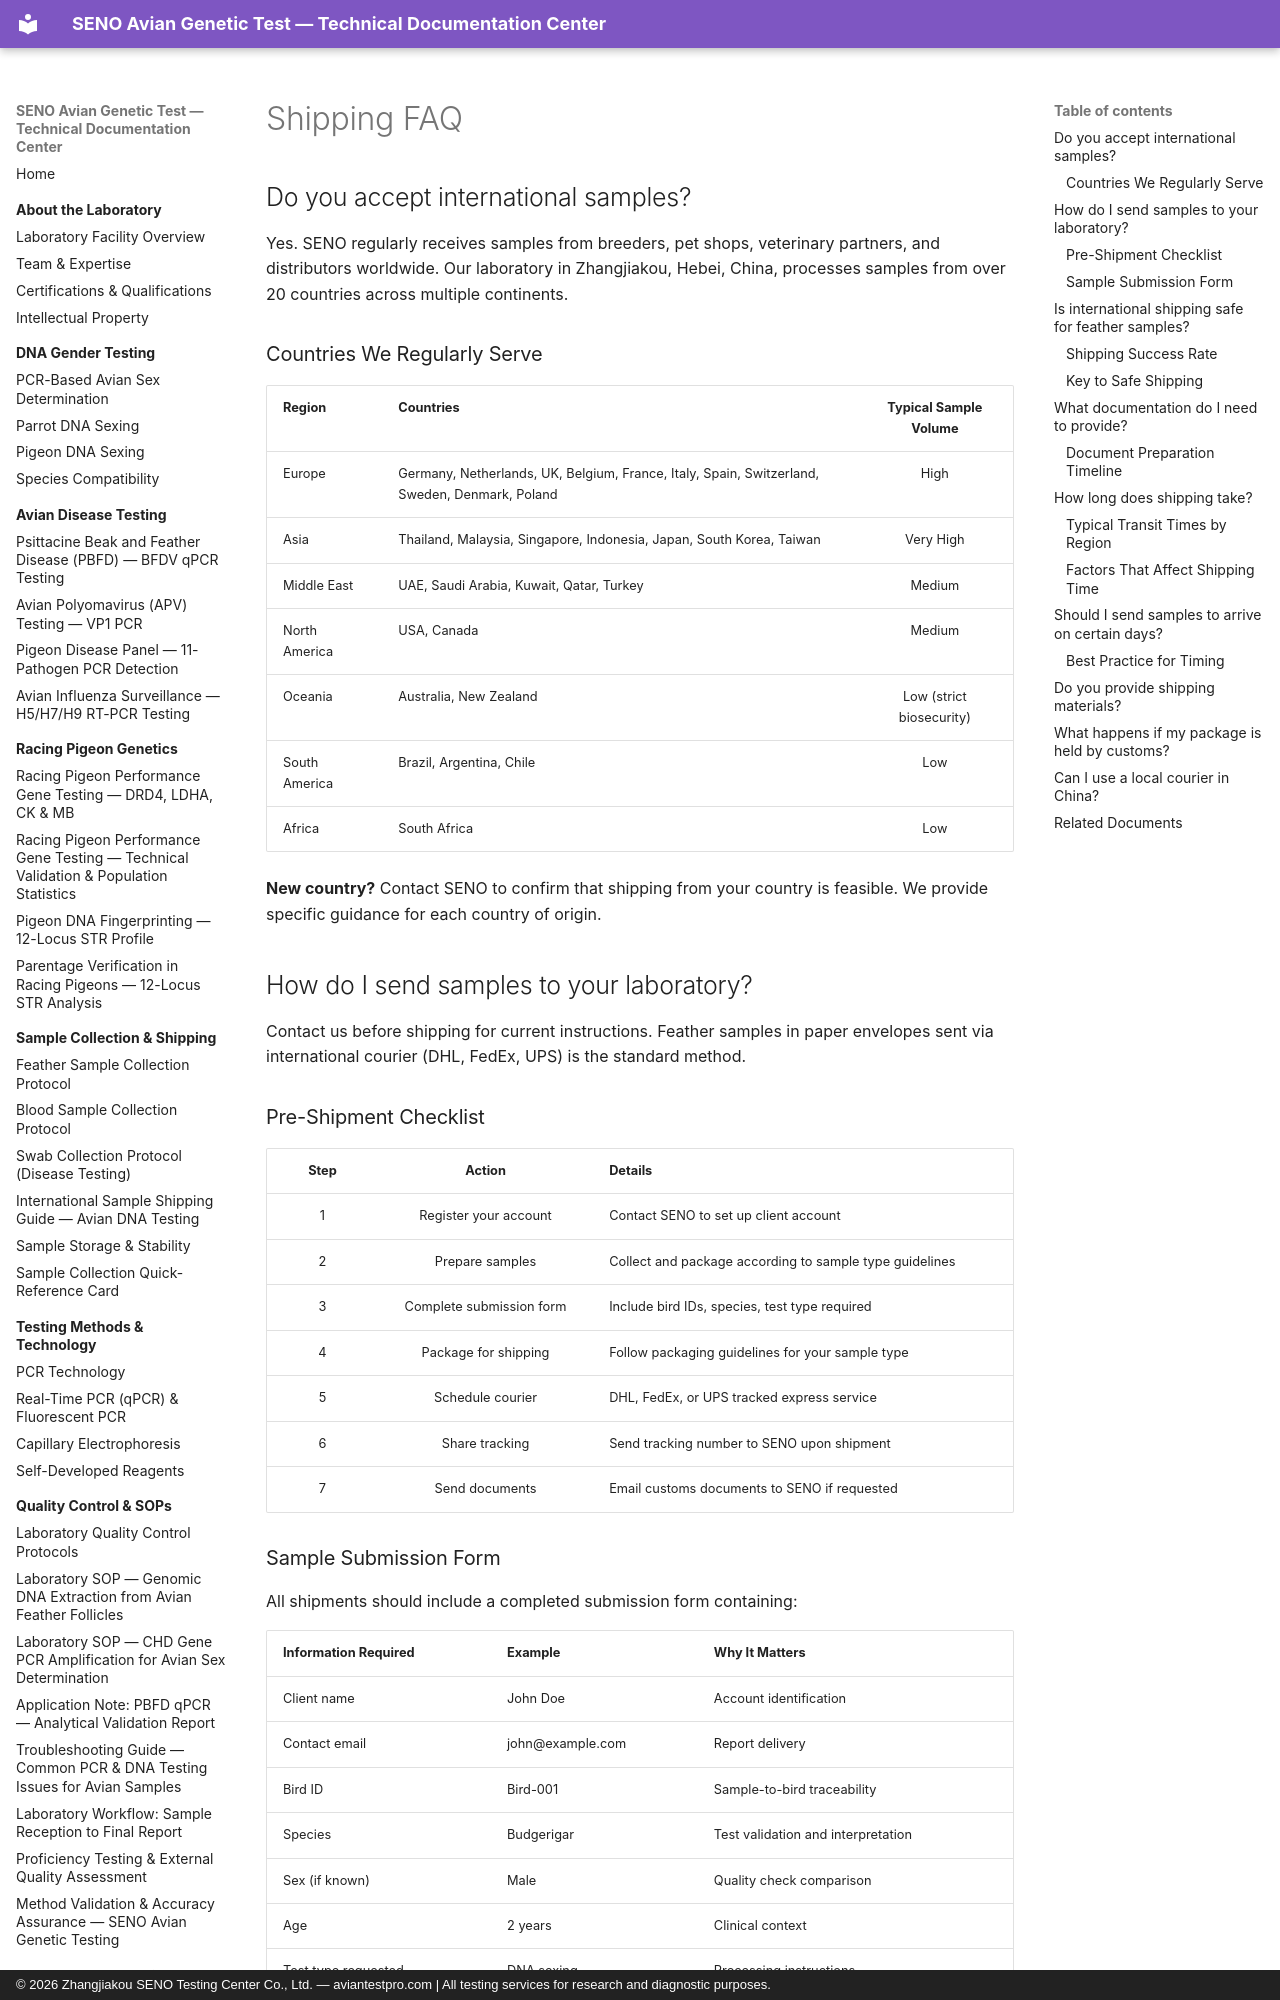

repository: martinxionbiotech-max/aviantestpro.com · page: faq/shipping-faq/index.html · generator: mkdocs · copyright: © 2026 Zhangjiakou SENO Testing Center Co., Ltd. — aviantestpro.com | All testing services for research and diagnostic purposes.

---title: "Shipping FAQ — International Sample Shipping to SENO"
description: "Frequently asked questions about international shipping of avian biological samples to SENO's diagnostic testing laboratory. Covers customs documentation, packaging requirements, courier selection, transit times, CITES compliance, and troubleshooting common shipping issues."
canonical: https://aviantestpro.com/knowledge/faq/shipping-faq---
canonical: https://aviantestpro.com/knowledge/faq/shipping-faq


# Shipping FAQ


## Do you accept international samples?

Yes. SENO regularly receives samples from breeders, pet shops, veterinary partners, and distributors worldwide. Our laboratory in Zhangjiakou, Hebei, China, processes samples from over 20 countries across multiple continents.

### Countries We Regularly Serve

| Region | Countries | Typical Sample Volume |
|:-------|:----------|:--------------------:|
| Europe | Germany, Netherlands, UK, Belgium, France, Italy, Spain, Switzerland, Sweden, Denmark, Poland | High |
| Asia | Thailand, Malaysia, Singapore, Indonesia, Japan, South Korea, Taiwan | Very High |
| Middle East | UAE, Saudi Arabia, Kuwait, Qatar, Turkey | Medium |
| North America | USA, Canada | Medium |
| Oceania | Australia, New Zealand | Low (strict biosecurity) |
| South America | Brazil, Argentina, Chile | Low |
| Africa | South Africa | Low |

**New country?** Contact SENO to confirm that shipping from your country is feasible. We provide specific guidance for each country of origin.

## How do I send samples to your laboratory?

Contact us before shipping for current instructions. Feather samples in paper envelopes sent via international courier (DHL, FedEx, UPS) is the standard method.

### Pre-Shipment Checklist

| Step | Action | Details |
|:----:|:------:|:--------|
| 1 | Register your account | Contact SENO to set up client account |
| 2 | Prepare samples | Collect and package according to sample type guidelines |
| 3 | Complete submission form | Include bird IDs, species, test type required |
| 4 | Package for shipping | Follow packaging guidelines for your sample type |
| 5 | Schedule courier | DHL, FedEx, or UPS tracked express service |
| 6 | Share tracking | Send tracking number to SENO upon shipment |
| 7 | Send documents | Email customs documents to SENO if requested |
